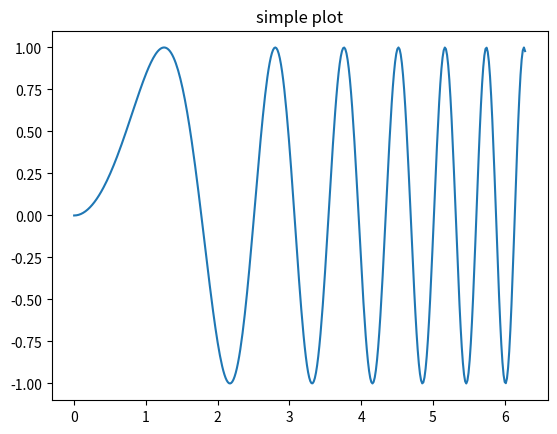

Generate this figure with matplotlib:
import matplotlib.pyplot as plt
import numpy as np

x = np.linspace(0, 2*np.pi, 400)
y = np.sin(x**2)


fig, ax = plt.subplots()
ax.plot(x, y)
ax.set_title("simple plot")
plt.show()
